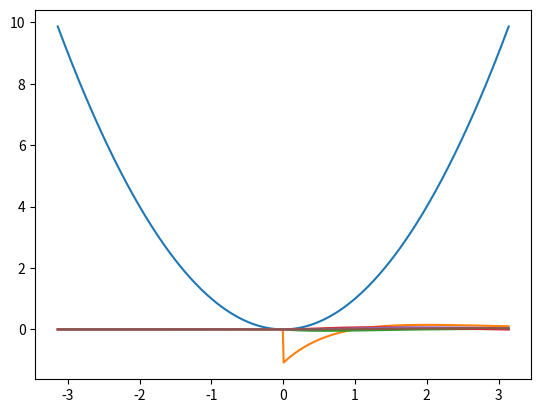

Recreate this plot in Python.
import numpy as np
from math import *
import matplotlib.pyplot as plt
from scipy.special import gammainc
from scipy.special import gamma


def gam(a, b):
    return gamma(a) * (1 - gammainc(a, b))


def gen(n, l=pi):

    def poisson(x):
        if x < 0:
            return 0
        else:
            return ((x - n) / factorial(n)) * pow(x, n - 1) * exp(-x)

    return poisson

def coef(n, l=pi):
    length = (1 + 4 * pow(n, 2)) * gam(2 * n + 1, 2 * l) - (
        4 * n) * gam(2 * n, 2 * l) - (
            1 - 4 * pow(n, 2)) * gam(2 * n + 1, 0) + (4 * n) * gam(2 * n, 0)
    length *= -(pow(2, 2 * n - 1) / pow(factorial(n), 2))
    y = n*gam(n+2,l)-gam(n+3,l)-n*gam(n+2,0)+gam(n+3,0)
    y /= factorial(n)
    return y

def func(n):
    def f(x):
        return coef(n) * gen(n)(x)
    return f

def approx(x):
    return sum([coef(n) * gen(n)(x) for n in range(1, 10)])

def x2(x):
    return pow(x, 2)

def plot(func):
    x = np.linspace(-pi, pi, 500)
    plt.plot(x, [func(_) for _ in x])


print(coef(1))

plot(x2)
plot(func(1))
plot(func(2))
plot(func(3))
plot(func(4))
plot(func(5))
# plot(approx)
# plot(gen(1))
# plot(gen(2))
# plot(gen(3))
# plot(gen(4))
# plot(gen(5))
plt.show()
